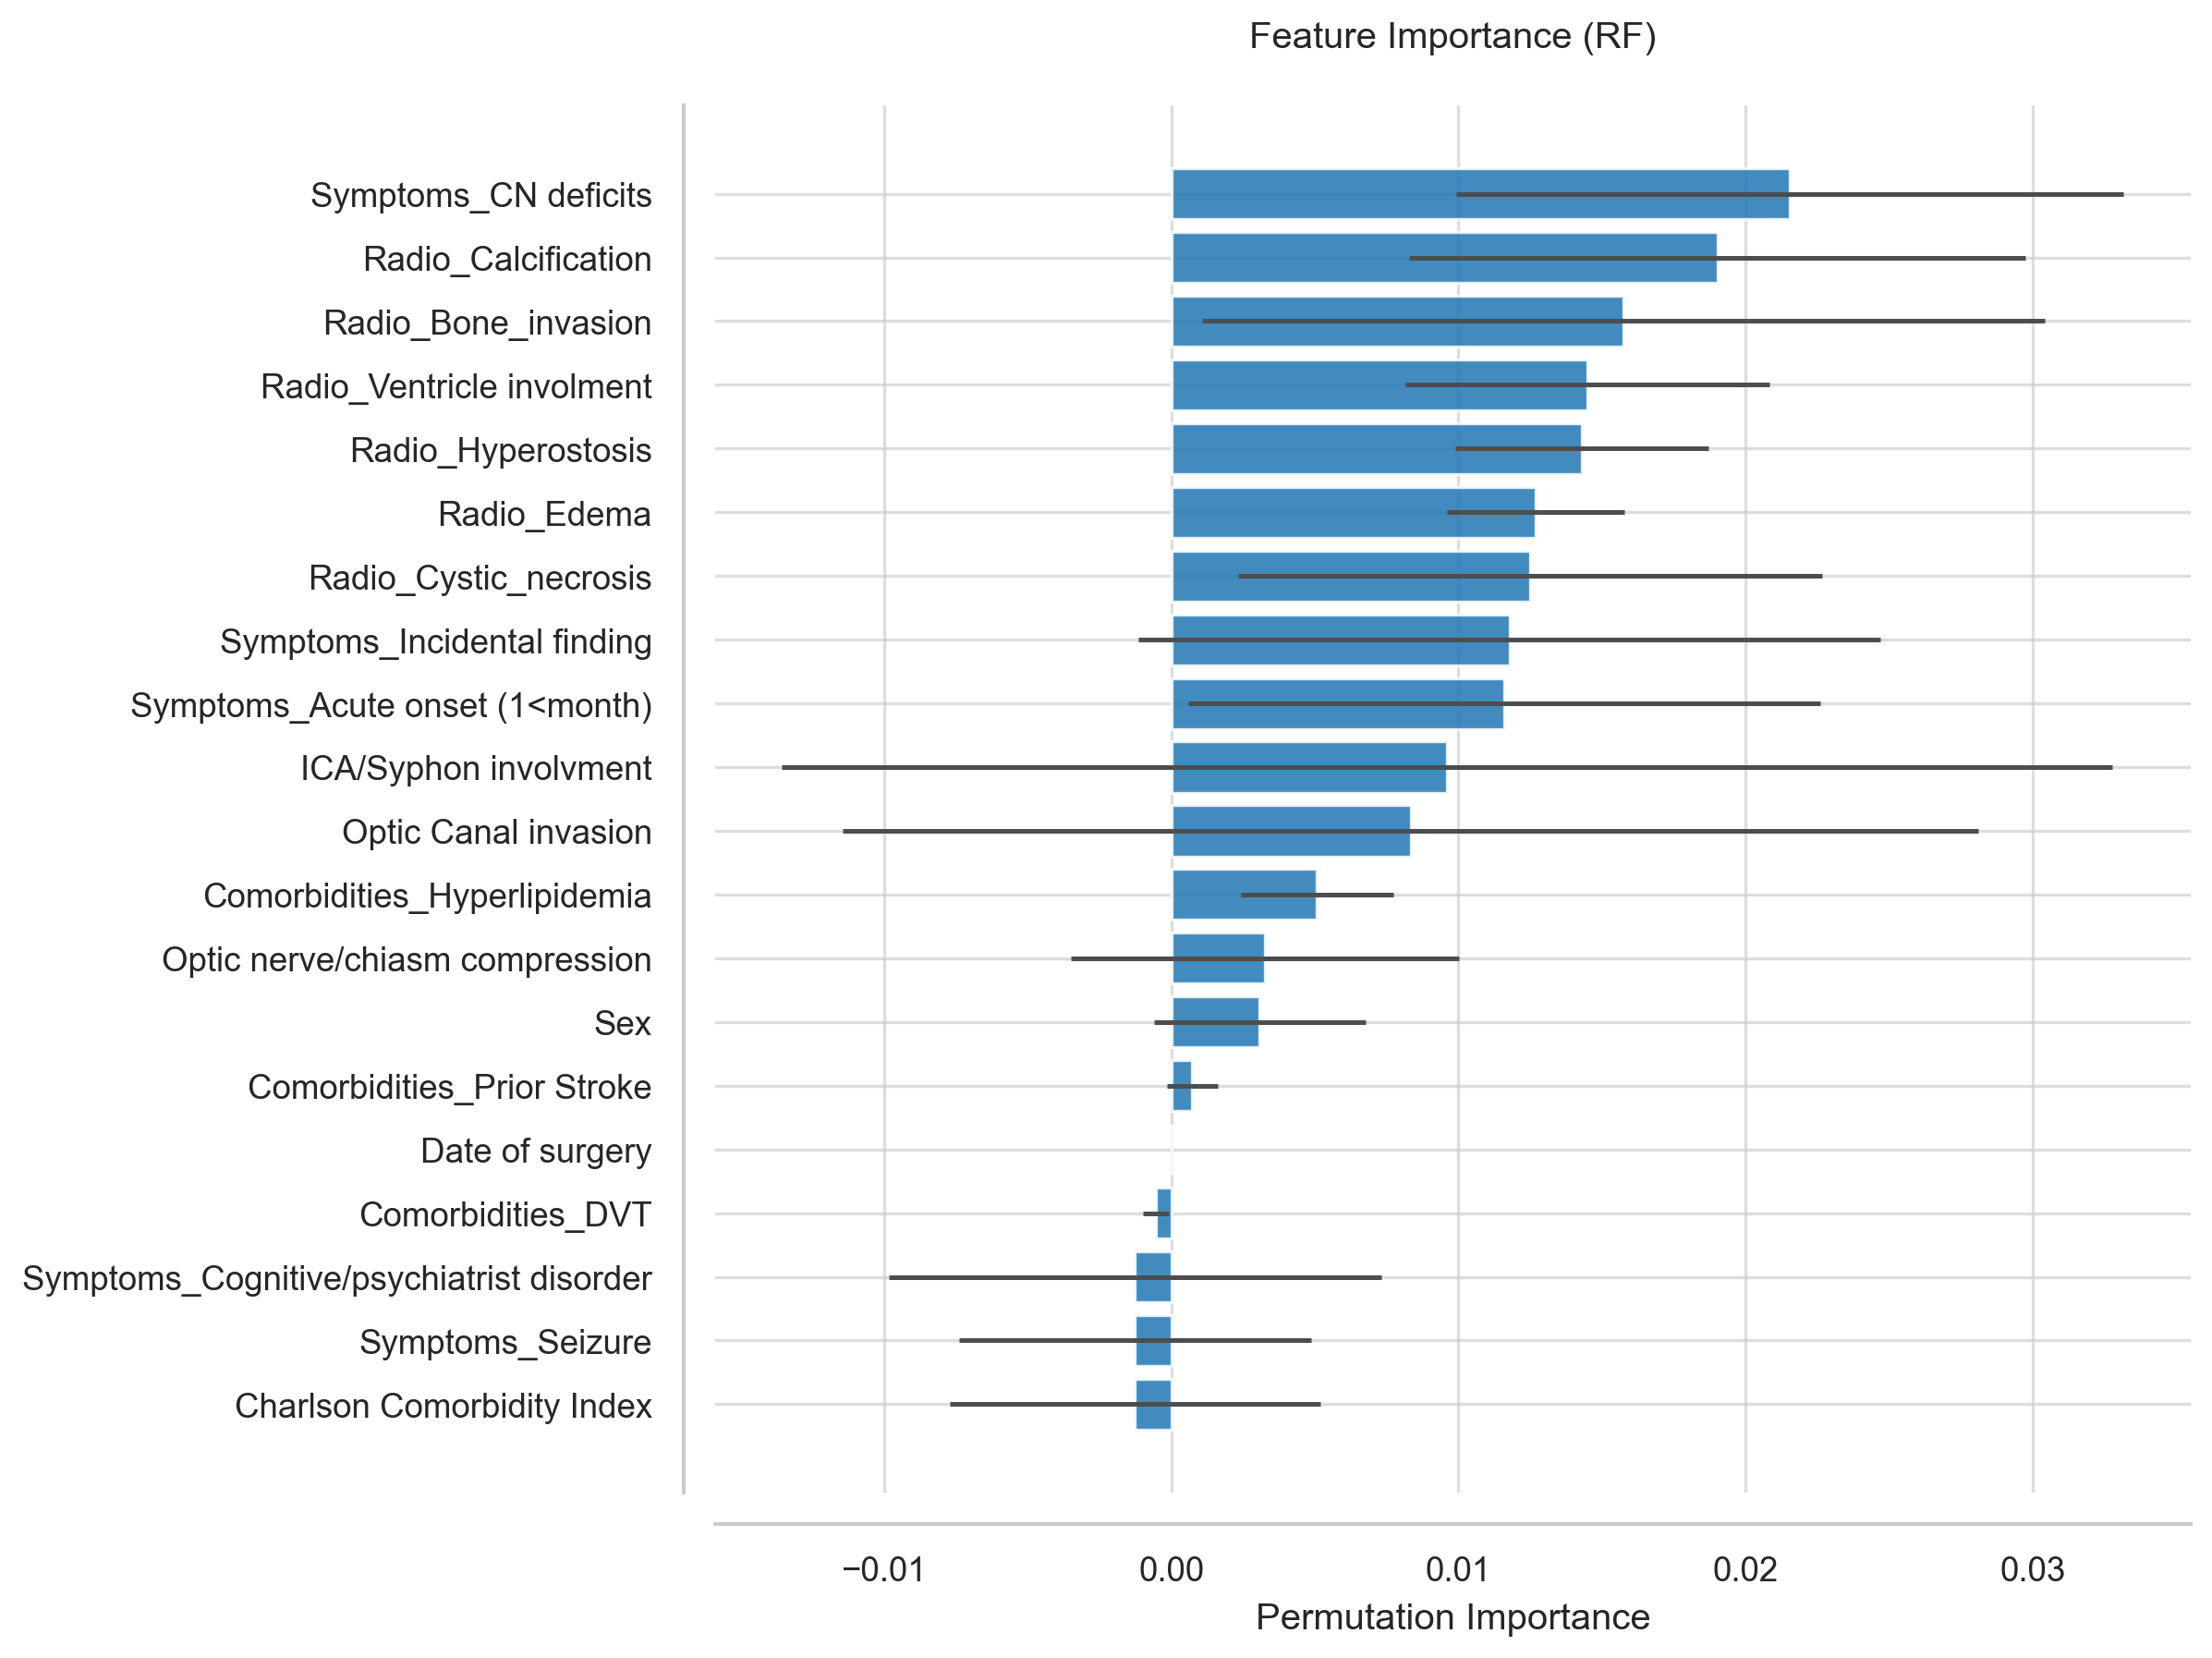

The data file committed next to this chart (first rows):
Feature, Importance, Std
Symptoms_CN deficits, 0.02156, 0.01162
Radio_Calcification, 0.01902, 0.01075
Radio_Bone_invasion, 0.01576, 0.01468
Radio_Ventricle involment, 0.01449, 0.006328
Radio_Hyperostosis, 0.01431, 0.004415
Radio_Edema, 0.01268, 0.003085
Radio_Cystic_necrosis, 0.0125, 0.01017
Symptoms_Incidental finding, 0.01178, 0.01291
Symptoms_Acute onset (1<month), 0.01159, 0.01101
ICA/Syphon involvment, 0.009601, 0.02317
Optic Canal invasion, 0.008333, 0.01979
Comorbidities_Hyperlipidemia, 0.005072, 0.002662
Optic nerve/chiasm compression, 0.003261, 0.006769
Sex, 0.00308, 0.003695
Comorbidities_Prior Stroke, 0.0007246, 0.0008875
Date of surgery, 0.0, 0.0
Comorbidities_DVT, -0.0005435, 0.0004437
Symptoms_Cognitive/psychiatrist disorder, -0.001268, 0.008586
Symptoms_Seizure, -0.001268, 0.006133
Charlson Comorbidity Index, -0.001268, 0.006446
Symptoms_Hyperprolatinemia, -0.001449, 0.0009237
Symptoms_Nausea/Vomit, -0.001449, 0.001356
Symptoms_Motor deficits, -0.001812, 0.02064
Comorbidities_Hypertension, -0.002717, 0.01667
Symptoms_Aphasia/dysartria, -0.002899, 0.005909
Radio_Pre-Op max_axial_diam_mm, -0.004529, 0.0268
Comorbidities_DM, -0.005072, 0.003321
Radio_Tumor side, -0.005797, 0.00566
Symptoms_Visual deficits, -0.005978, 0.01073
Radio_Tumor Location, -0.006159, 0.01232
Radio_Dural_tail, -0.009601, 0.01132
Radio_Midline shift entity, -0.009964, 0.01217
Radio_Vessel_encasement, -0.01033, 0.01853
Comorbidities_Obesity, -0.01123, 0.003911
ASA, -0.01196, 0.01337
Symptoms_Headache, -0.01322, 0.02602
Comorbidities_Cardiorespiratory, -0.01359, 0.007403
Pre-Op KPS, -0.0163, 0.03434
Comorbidities_Other Tumors, -0.02355, 0.004861
Age, -0.07446, 0.03486
